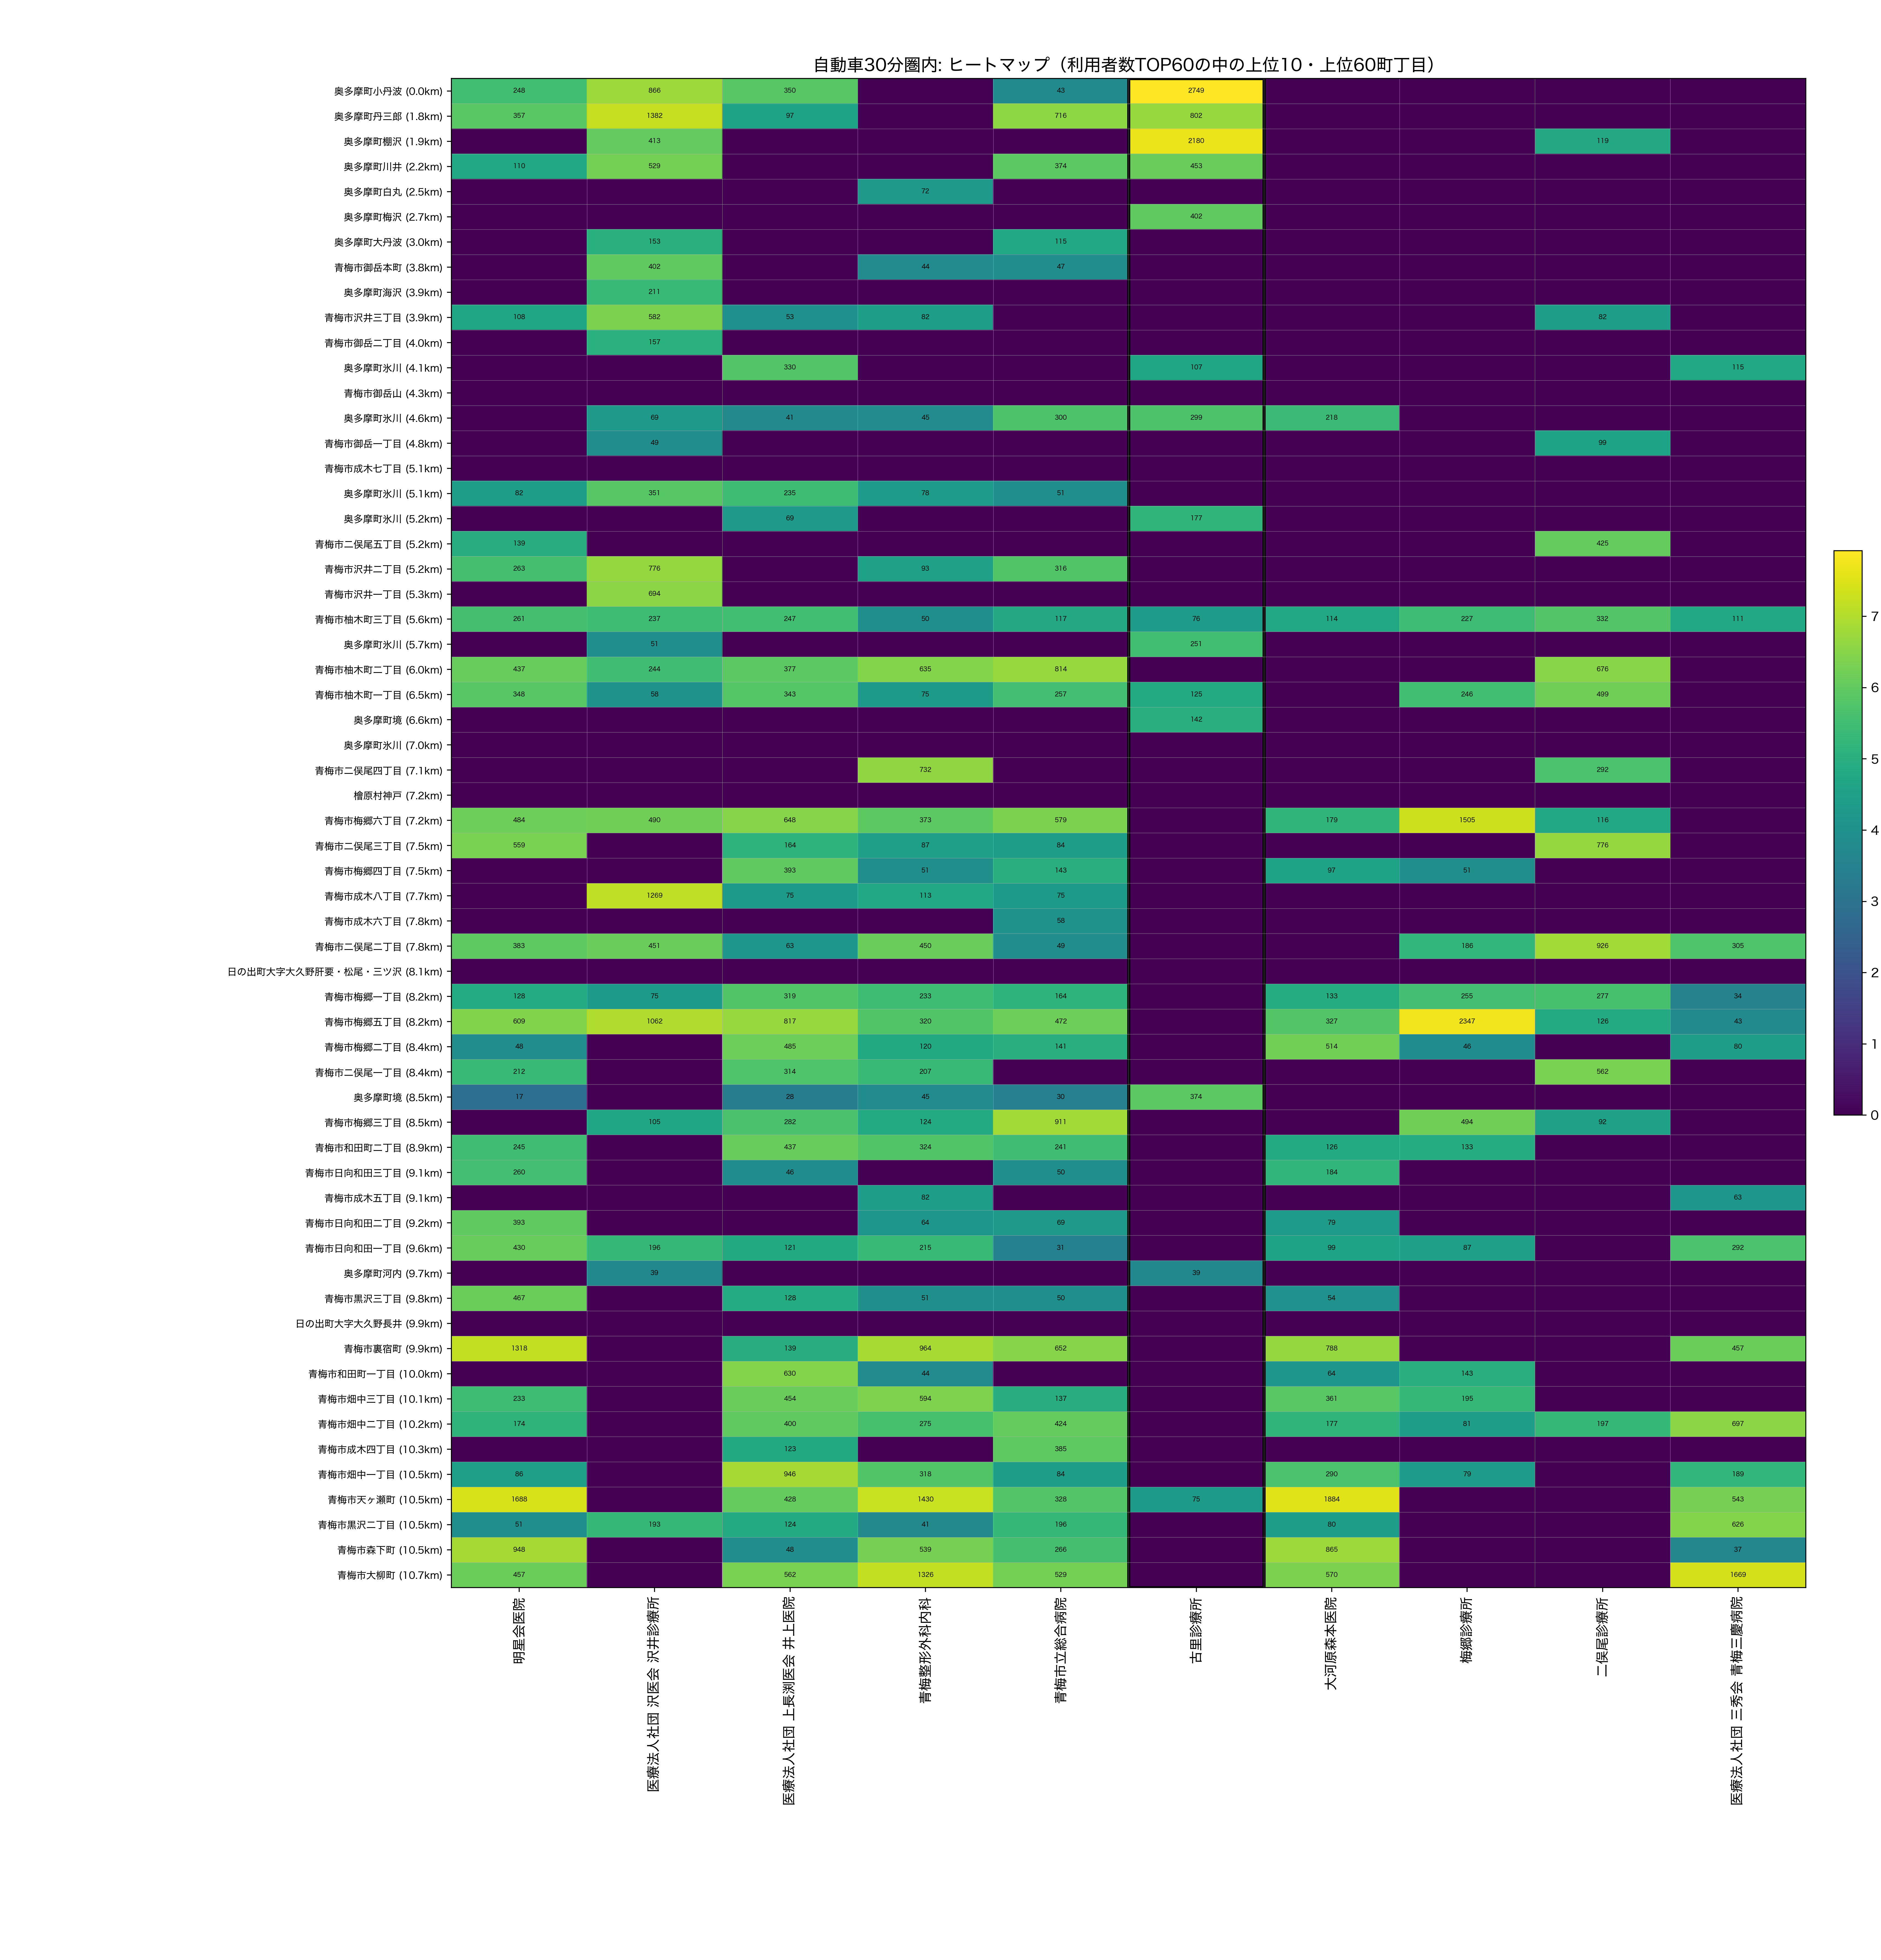

The data file committed next to this chart (first rows):
town_name_show, dist_km, 明星会医院, 医療法人社団 沢医会 沢井診療所, 医療法人社団 上長渕医会 井上医院, 青梅整形外科内科, 青梅市立総合病院, 古里診療所, 大河原森本医院, 梅郷診療所, 二俣尾診療所, 医療法人社団 三秀会 青梅三慶病院
奥多摩町小丹波, 0.0, 248.0, 866.0, 350.0, 0.0, 43.0, 2749, 0.0, 0.0, 0.0, 0.0
奥多摩町丹三郎, 1.848, 357.0, 1382, 97.0, 0.0, 716.0, 802.0, 0.0, 0.0, 0.0, 0.0
奥多摩町棚沢, 1.864, 0.0, 413.0, 0.0, 0.0, 0.0, 2180, 0.0, 0.0, 119.0, 0.0
奥多摩町川井, 2.19, 110.0, 529.0, 0.0, 0.0, 374.0, 453.0, 0.0, 0.0, 0.0, 0.0
奥多摩町白丸, 2.498, 0.0, 0.0, 0.0, 72.0, 0.0, 0.0, 0.0, 0.0, 0.0, 0.0
奥多摩町梅沢, 2.657, 0.0, 0.0, 0.0, 0.0, 0.0, 402.0, 0.0, 0.0, 0.0, 0.0
奥多摩町大丹波, 2.959, 0.0, 153.0, 0.0, 0.0, 115.0, 0.0, 0.0, 0.0, 0.0, 0.0
青梅市御岳本町, 3.775, 0.0, 402.0, 0.0, 44.0, 47.0, 0.0, 0.0, 0.0, 0.0, 0.0
奥多摩町海沢, 3.917, 0.0, 211.0, 0.0, 0.0, 0.0, 0.0, 0.0, 0.0, 0.0, 0.0
青梅市沢井三丁目, 3.92, 108.0, 582.0, 53.0, 82.0, 0.0, 0.0, 0.0, 0.0, 82.0, 0.0
青梅市御岳二丁目, 3.997, 0.0, 157.0, 0.0, 0.0, 0.0, 0.0, 0.0, 0.0, 0.0, 0.0
奥多摩町氷川, 4.088, 0.0, 0.0, 330.0, 0.0, 0.0, 107.0, 0.0, 0.0, 0.0, 115.0
青梅市御岳山, 4.314, 0.0, 0.0, 0.0, 0.0, 0.0, 0.0, 0.0, 0.0, 0.0, 0.0
奥多摩町氷川, 4.63, 0.0, 69.0, 41.0, 45.0, 300.0, 299.0, 218.0, 0.0, 0.0, 0.0
青梅市御岳一丁目, 4.786, 0.0, 49.0, 0.0, 0.0, 0.0, 0.0, 0.0, 0.0, 99.0, 0.0
青梅市成木七丁目, 5.135, 0.0, 0.0, 0.0, 0.0, 0.0, 0.0, 0.0, 0.0, 0.0, 0.0
奥多摩町氷川, 5.141, 82.0, 351.0, 235.0, 78.0, 51.0, 0.0, 0.0, 0.0, 0.0, 0.0
奥多摩町氷川, 5.216, 0.0, 0.0, 69.0, 0.0, 0.0, 177.0, 0.0, 0.0, 0.0, 0.0
青梅市二俣尾五丁目, 5.217, 139.0, 0.0, 0.0, 0.0, 0.0, 0.0, 0.0, 0.0, 425.0, 0.0
青梅市沢井二丁目, 5.246, 263.0, 776.0, 0.0, 93.0, 316.0, 0.0, 0.0, 0.0, 0.0, 0.0
青梅市沢井一丁目, 5.303, 0.0, 694.0, 0.0, 0.0, 0.0, 0.0, 0.0, 0.0, 0.0, 0.0
青梅市柚木町三丁目, 5.595, 261.0, 237.0, 247.0, 50.0, 117.0, 76.0, 114.0, 227.0, 332.0, 111.0
奥多摩町氷川, 5.711, 0.0, 51.0, 0.0, 0.0, 0.0, 251.0, 0.0, 0.0, 0.0, 0.0
青梅市柚木町二丁目, 6.023, 437.0, 244.0, 377.0, 635.0, 814.0, 0.0, 0.0, 0.0, 676.0, 0.0
青梅市柚木町一丁目, 6.547, 348.0, 58.0, 343.0, 75.0, 257.0, 125.0, 0.0, 246.0, 499.0, 0.0
奥多摩町境, 6.554, 0.0, 0.0, 0.0, 0.0, 0.0, 142.0, 0.0, 0.0, 0.0, 0.0
奥多摩町氷川, 7.05, 0.0, 0.0, 0.0, 0.0, 0.0, 0.0, 0.0, 0.0, 0.0, 0.0
青梅市二俣尾四丁目, 7.094, 0.0, 0.0, 0.0, 732.0, 0.0, 0.0, 0.0, 0.0, 292.0, 0.0
檜原村神戸, 7.194, 0.0, 0.0, 0.0, 0.0, 0.0, 0.0, 0.0, 0.0, 0.0, 0.0
青梅市梅郷六丁目, 7.208, 484.0, 490.0, 648.0, 373.0, 579.0, 0.0, 179.0, 1505, 116.0, 0.0
青梅市二俣尾三丁目, 7.475, 559.0, 0.0, 164.0, 87.0, 84.0, 0.0, 0.0, 0.0, 776.0, 0.0
青梅市梅郷四丁目, 7.477, 0.0, 0.0, 393.0, 51.0, 143.0, 0.0, 97.0, 51.0, 0.0, 0.0
青梅市成木八丁目, 7.72, 0.0, 1269, 75.0, 113.0, 75.0, 0.0, 0.0, 0.0, 0.0, 0.0
青梅市成木六丁目, 7.762, 0.0, 0.0, 0.0, 0.0, 58.0, 0.0, 0.0, 0.0, 0.0, 0.0
青梅市二俣尾二丁目, 7.793, 383.0, 451.0, 63.0, 450.0, 49.0, 0.0, 0.0, 186.0, 926.0, 305.0
日の出町大字大久野肝要・松尾・三ツ沢, 8.09, 0.0, 0.0, 0.0, 0.0, 0.0, 0.0, 0.0, 0.0, 0.0, 0.0
青梅市梅郷一丁目, 8.206, 128.0, 75.0, 319.0, 233.0, 164.0, 0.0, 133.0, 255.0, 277.0, 34.0
青梅市梅郷五丁目, 8.231, 609.0, 1062, 817.0, 320.0, 472.0, 0.0, 327.0, 2347, 126.0, 43.0
青梅市梅郷二丁目, 8.387, 48.0, 0.0, 485.0, 120.0, 141.0, 0.0, 514.0, 46.0, 0.0, 80.0
青梅市二俣尾一丁目, 8.427, 212.0, 0.0, 314.0, 207.0, 0.0, 0.0, 0.0, 0.0, 562.0, 0.0
奥多摩町境, 8.501, 17.0, 0.0, 28.0, 45.0, 30.0, 374.0, 0.0, 0.0, 0.0, 0.0
青梅市梅郷三丁目, 8.531, 0.0, 105.0, 282.0, 124.0, 911.0, 0.0, 0.0, 494.0, 92.0, 0.0
青梅市和田町二丁目, 8.933, 245.0, 0.0, 437.0, 324.0, 241.0, 0.0, 126.0, 133.0, 0.0, 0.0
青梅市日向和田三丁目, 9.067, 260.0, 0.0, 46.0, 0.0, 50.0, 0.0, 184.0, 0.0, 0.0, 0.0
青梅市成木五丁目, 9.089, 0.0, 0.0, 0.0, 82.0, 0.0, 0.0, 0.0, 0.0, 0.0, 63.0
青梅市日向和田二丁目, 9.211, 393.0, 0.0, 0.0, 64.0, 69.0, 0.0, 79.0, 0.0, 0.0, 0.0
青梅市日向和田一丁目, 9.577, 430.0, 196.0, 121.0, 215.0, 31.0, 0.0, 99.0, 87.0, 0.0, 292.0
奥多摩町河内, 9.723, 0.0, 39.0, 0.0, 0.0, 0.0, 39.0, 0.0, 0.0, 0.0, 0.0
青梅市黒沢三丁目, 9.793, 467.0, 0.0, 128.0, 51.0, 50.0, 0.0, 54.0, 0.0, 0.0, 0.0
日の出町大字大久野長井, 9.886, 0.0, 0.0, 0.0, 0.0, 0.0, 0.0, 0.0, 0.0, 0.0, 0.0
青梅市裏宿町, 9.918, 1318, 0.0, 139.0, 964.0, 652.0, 0.0, 788.0, 0.0, 0.0, 457.0
青梅市和田町一丁目, 9.956, 0.0, 0.0, 630.0, 44.0, 0.0, 0.0, 64.0, 143.0, 0.0, 0.0
青梅市畑中三丁目, 10.14, 233.0, 0.0, 454.0, 594.0, 137.0, 0.0, 361.0, 195.0, 0.0, 0.0
青梅市畑中二丁目, 10.16, 174.0, 0.0, 400.0, 275.0, 424.0, 0.0, 177.0, 81.0, 197.0, 697.0
青梅市成木四丁目, 10.27, 0.0, 0.0, 123.0, 0.0, 385.0, 0.0, 0.0, 0.0, 0.0, 0.0
青梅市畑中一丁目, 10.46, 86.0, 0.0, 946.0, 318.0, 84.0, 0.0, 290.0, 79.0, 0.0, 189.0
青梅市天ヶ瀬町, 10.48, 1688, 0.0, 428.0, 1430, 328.0, 75.0, 1884, 0.0, 0.0, 543.0
青梅市黒沢二丁目, 10.51, 51.0, 193.0, 124.0, 41.0, 196.0, 0.0, 80.0, 0.0, 0.0, 626.0
青梅市森下町, 10.51, 948.0, 0.0, 48.0, 539.0, 266.0, 0.0, 865.0, 0.0, 0.0, 37.0
青梅市大柳町, 10.65, 457.0, 0.0, 562.0, 1326, 529.0, 0.0, 570.0, 0.0, 0.0, 1669
